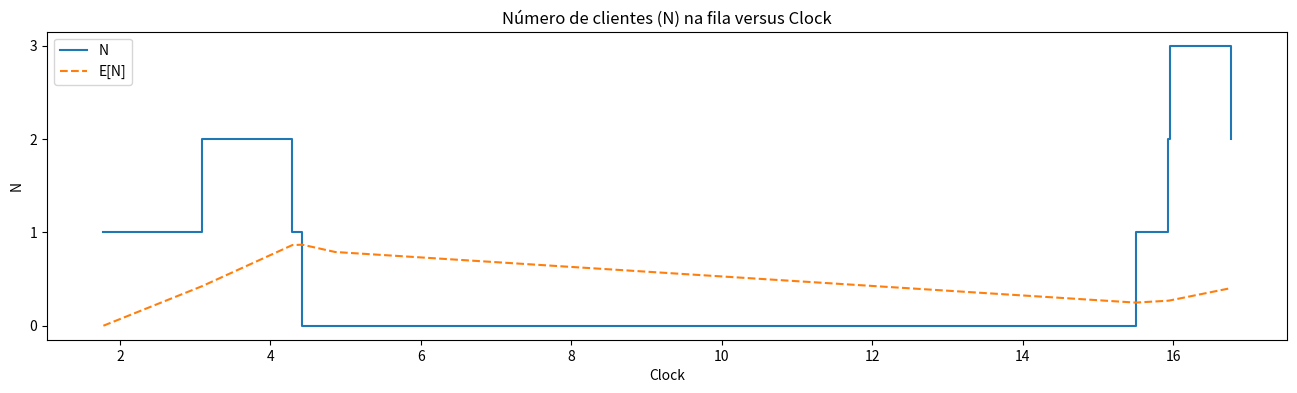
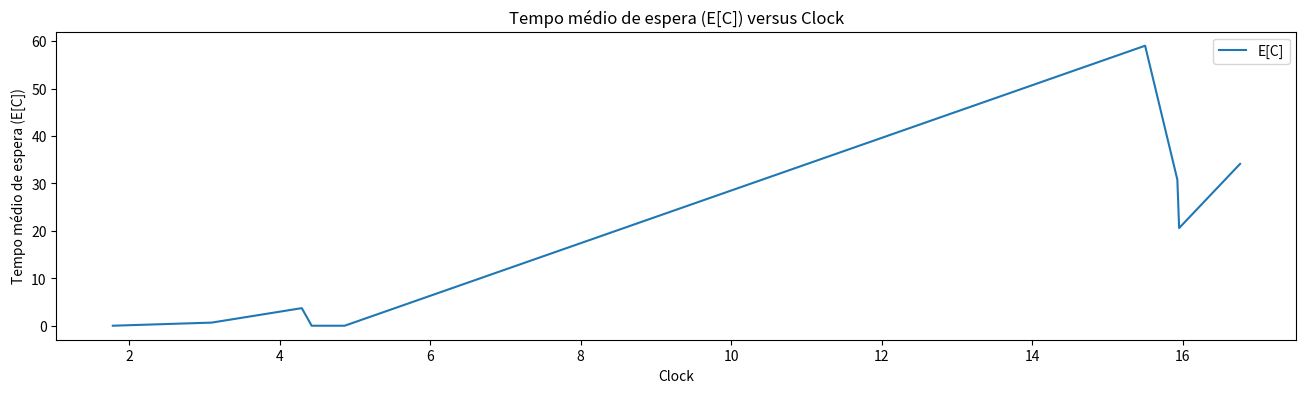
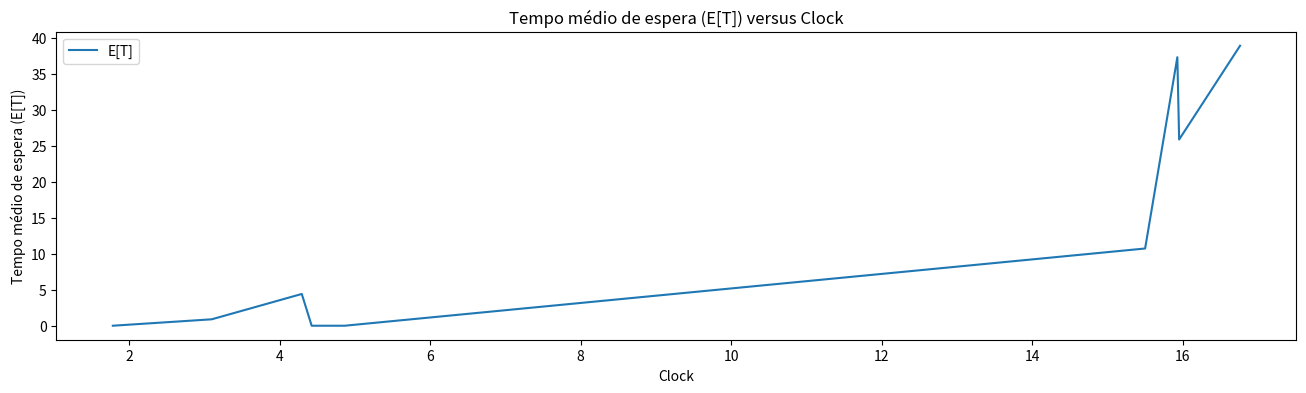

These figures' Python source, in order:
import numpy as np
import matplotlib.pyplot as plt
import math

BLUE = '\033[94m'
PURPLE = '\033[95m'
CYAN = '\033[96m'
GREEN = '\033[92m'
RED = '\033[91m'
YELLOW = '\033[93m'
ORANGE = '\033[33m'
BLACK_BG = '\033[40;37m'
END = '\033[0m'

def print_message(msg, color, clock, verbose):
  if verbose:
    clock = round(clock, 2) if clock > -1 else ''
    print(f'{color}{clock} {msg}{END}')

# ================================
# Evento
# ================================
class Event:
  def __init__(self, type, timestamp, id):
    self.type = type 
    self.timestamp = timestamp
    self.id = id

  def __str__(self):
    return f'{self.type} {self.id} {self.timestamp:.2f}'

# ================================
# M/M/1
# ================================
CURRENT_ITERATION = 0

def generate_next_arrival(arrival_rate):
  return np.random.exponential(1/arrival_rate)

def generate_next_departure(service_rate):
  return np.random.exponential(1/service_rate)

def print_queue(L):
  print(f'[{", ".join([str(event) for event in L])}]')

def mm1_simulation(arrival_rate, service_rate, max_events, max_queue_len, verbose=True):
  print_message(f'Iteração #{CURRENT_ITERATION}', BLACK_BG, -1, verbose)
  print_message(f'Chegada: {arrival_rate} | Partida: {service_rate} | Iterações: {max_events} | Tamanho máximo da fila: {max_queue_len}', BLACK_BG, -1, verbose)
  L = [] # Lista de eventos (Fila de prioridades)
  N = 0 # Número de clientes na fila (variavel de estado)
  clock = 0
  customer_number = 0 
  total_wait_time = 0 # Métrica importante para estatísticas
  # Variáveis auxiliares para calcular secundárias:
  #   tempo de espera médio, tempo de serviço médio, tempo de resposta médio,
  #   taxa de utilização do servidor
  N_list = [] # Lista de número de clientes na fila a cada evento
  clock_list = [] # Lista de tempos de cada evento
  wait_time_list = [] # Lista de tempos de espera de cada evento
  mean_N = [] # Lista de médias do núm de clientes na fila a cada evento
  mean_clocks = [] # Lista de médias dos tempos de cada evento
  mean_wait_times = [] # Lista de médias dos tempos de espera de cada evento
  meanN = 0 # Média do número de clientes na fila
  meanClock = 0 # Média do tempo de cada evento
  meanWaitTime = 0 # Média do tempo de espera de cada evento

  def schedule_event(type, timestamp):
    nonlocal customer_number  # Permite acesso à variável customer_number declarada fora da função
    event = Event(type, timestamp, customer_number)
    L.append(event) # Adiciona evento
    L.sort(key=lambda x: x.timestamp) # Ordena fila por prioridade (timestamp)
    customer_number += 1  # Incrementa o número do cliente para o próximo evento

  # Simulação começa com chegada de cliente
  schedule_event('Arrival', generate_next_arrival(arrival_rate))

  # Plano de controle (enquanto a fila não estiver vazia e o número máximo de
  # iterações não for atingido)
  is_busy = True
  while len(L) > 0 and max_events > 0:
    e = L.pop(0) # Remove evento e da fila (de prioridades) de eventos
    wait_time = e.timestamp - clock # Calcula tempo de espera
    clock = e.timestamp # Atualiza relógio

    # Sortear tempo da próxima chegada e agendar evento
    # Se N = 1, sortear tempo da próxima partida e agendar partida
    if e.type == 'Arrival':
      if max_queue_len == -1 or N < max_queue_len:
        schedule_event('Arrival', clock + generate_next_arrival(arrival_rate))
        N += 1
        print_message(f'Cliente chega (N = {N})', GREEN, clock, verbose)
        if N == 1:
          schedule_event('Departure', clock + generate_next_departure(service_rate))
      else:
        print_message(f'Cliente chega e desiste (N = {N})', RED, clock, verbose)

    # Se N > 0, sortear tempo da próxima partida e agendar partida
    if e.type == 'Departure':
      if N > 0:
        total_wait_time += wait_time # Atualiza métrica
        # Se servidor estava ocioso, servidor volta a atender
        if not is_busy:
          print_message(f'Servidor volta a atender (N = {N})', CYAN, clock, verbose)
        N -= 1
        is_busy = True
        schedule_event('Departure', clock + generate_next_departure(service_rate))
        print_message(f'Cliente sai (N = {N})', YELLOW, clock, verbose)

    # Se N = 0 e servidor estava ocupado, servidor fica ocioso
    if N == 0 and is_busy:
      print_message(f'Servidor fica ocioso (N = {N})', BLUE, clock, verbose)
      is_busy = False

    max_events -= 1 # Decrementa variável de controle

    # Calcula as métricas adicionais
    if (len(N_list) > 0 and len(clock_list) > 0):
      meanN += N_list[-1] * (clock - clock_list[-1])
      meanClock += (clock - clock_list[-1]) * len(N_list)
      meanWaitTime += wait_time_list[-1] * len(N_list)
    N_list.append(N)
    clock_list.append(clock)
    wait_time_list.append(wait_time)
    mean_N.append(meanN / clock if clock > 0 else 0)
    mean_clocks.append(meanClock / N if N > 0 else 0)
    mean_wait_times.append(meanWaitTime / N if N > 0 else 0)
  
  print()
  metrics = {
    'N': N_list,
    'Clock': clock_list,
    'WaitTime': wait_time_list,
    'MeanN': mean_N,
    'MeanClock': mean_clocks,
    'MeanWaitTime': mean_wait_times
  }
  return total_wait_time, customer_number, metrics # Retorna métrica e número de clientes
 
# ================================
# Ruína do Apostador
# ================================

def generate_next_event(probability, timestamp):
  if np.random.rand() < probability:
    return Event('Win', timestamp, 1)
  else:
    return Event('Lose', timestamp, -1)

def gambler_ruin(probability, goal, starting_amount, verbose=True):
  amount = starting_amount # Equivalente a primeira chegada
  round = 0 # Número de rodadas ("clock")

  # Plano de controle (enquanto o apostador não atingir o objetivo ou falir)
  while amount > 0 and amount < goal:
    round += 1
    event = generate_next_event(probability, round)
    amount += event.id

    if event.type == 'Win':
      print_message(f'{round}: Jogador ganhou {event.id} | Montante: {amount}', PURPLE, round, verbose)
    
    if event.type == 'Lose':
      print_message(f'{round}: Jogador perdeu {event.id} | Montante: {amount}', BLUE, round, verbose)

  # Imprime resultado
  if amount == goal:
    print_message(f'O apostador atingiu o objetivo de {goal} em {round} rodadas', GREEN, round, verbose)
  else:
    print_message(f'O apostador faliu em {round} rodadas', RED, round, verbose)
  
  return round # Retorna número de rodadas

def gambler(win_probability, goal, starting_amount, i=2):
  counter = 0
  while counter < i:
    print(f'{PURPLE}Simulação #{counter+1}{END}')
    gambler_ruin(win_probability, goal, starting_amount)
    print()
    counter += 1

# ================================
# Estatísticas
# ================================

# O sistema é simulado por i iterações. Cada iteração possui K clientes.
# Seja W_i_k o tempo de espera do k-ésimo cliente na i-ésima iteração,
# o tempo de espera médio do k-ésimo cliente é W_i = Sum_k W_i_k / K
# Quanto maior K, mais preciso é o resultado
def wait_time(i, func, *args):
  avg_wait_times = [] # Lista com tempos médios de cada iteração i
  
  for curr in range(i):
    global CURRENT_ITERATION
    CURRENT_ITERATION = curr + 1
    total_wait_time, k, metrics = func(*args) # Executa simulação
    avg_wait_time = total_wait_time / k
    avg_wait_times.append(avg_wait_time)
  
  return avg_wait_times, metrics

def plotGraph(Ns, clocks, meanNs, meanCs, meanTs):
  fig, ax = plt.subplots(figsize=(16,4))
  fig, bx = plt.subplots(figsize=(16,4))
  fig, cx = plt.subplots(figsize=(16,4))
  NsInt = range(min(Ns), math.ceil(max(Ns)) + 1)
  ax.set_yticks(NsInt)
  # Plot the Ns data
  ax.plot(clocks[:-1], Ns[:-1], drawstyle="steps-post", label="N")
  # Plot the meanNs data
  ax.plot(clocks[:-1], meanNs[:-1], linestyle="dashed", label="E[N]")
  # Plot the meanCs data
  bx.plot(clocks[:-1], meanCs[:-1], label="E[C]")
  # Plot the meanTs data
  cx.plot(clocks[:-1], meanTs[:-1], label="E[T]")
  # Plot das labels
  ax.set_xlabel("Clock")
  bx.set_xlabel("Clock")
  cx.set_xlabel("Clock")
  ax.set_ylabel("N")
  bx.set_ylabel("Tempo médio de espera (E[C])")
  cx.set_ylabel("Tempo médio de espera (E[T])")
  ax.set_title("Número de clientes (N) na fila versus Clock")
  bx.set_title("Tempo médio de espera (E[C]) versus Clock")
  cx.set_title("Tempo médio de espera (E[T]) versus Clock")
  # Add a legend
  ax.legend()
  bx.legend()
  cx.legend()
  # Plot
  plt.show()

def main():
  avg_wait_times, metrics = wait_time(10, mm1_simulation, 0.5, 1, 10, -1, True)
  print(avg_wait_times)
  plotGraph(metrics['N'], metrics['Clock'], metrics['MeanN'], metrics['MeanClock'], metrics['MeanWaitTime'])
  # mm1(0.5, 1, 10, -1, 1)
  # print()
  # gambler(0.5, 5, 2, 4)

if __name__ == '__main__':
  main()
